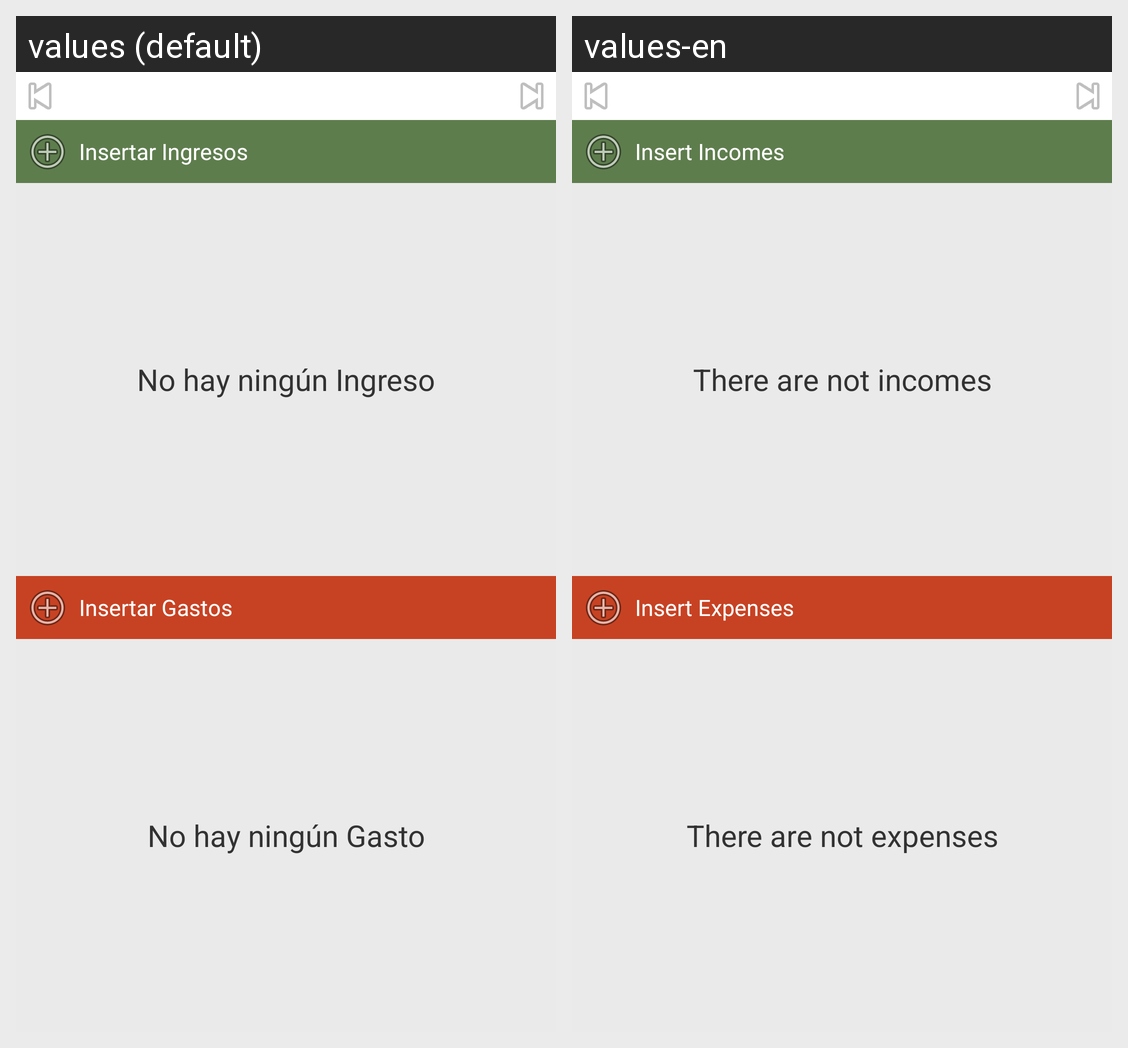

Locale-by-locale string values for the Android screen shown in this grid:
Android screen res/layout/activity_datas.xml rendered under 2 locales, left to right: values (default), values-en. Device: Nexus 5 (rendered at 1080×1920; each locale shown at half size, 540×960, under a caption strip naming it); theme AppTheme.
Strings drawn on this screen, with the default value and each locale's value (text and hints the layout hard-codes, and strings that could not be matched under every locale, appear in the picture but are not listed):

tvGDIngresos
  values: Insertar Ingresos
  values-en: Insert Incomes

listaVaciaGDIngresos
  values: No hay ningún Ingreso
  values-en: There are not incomes

tvGDGastos
  values: Insertar Gastos
  values-en: Insert Expenses

listaVaciaGDGastos
  values: No hay ningún Gasto
  values-en: There are not expenses
